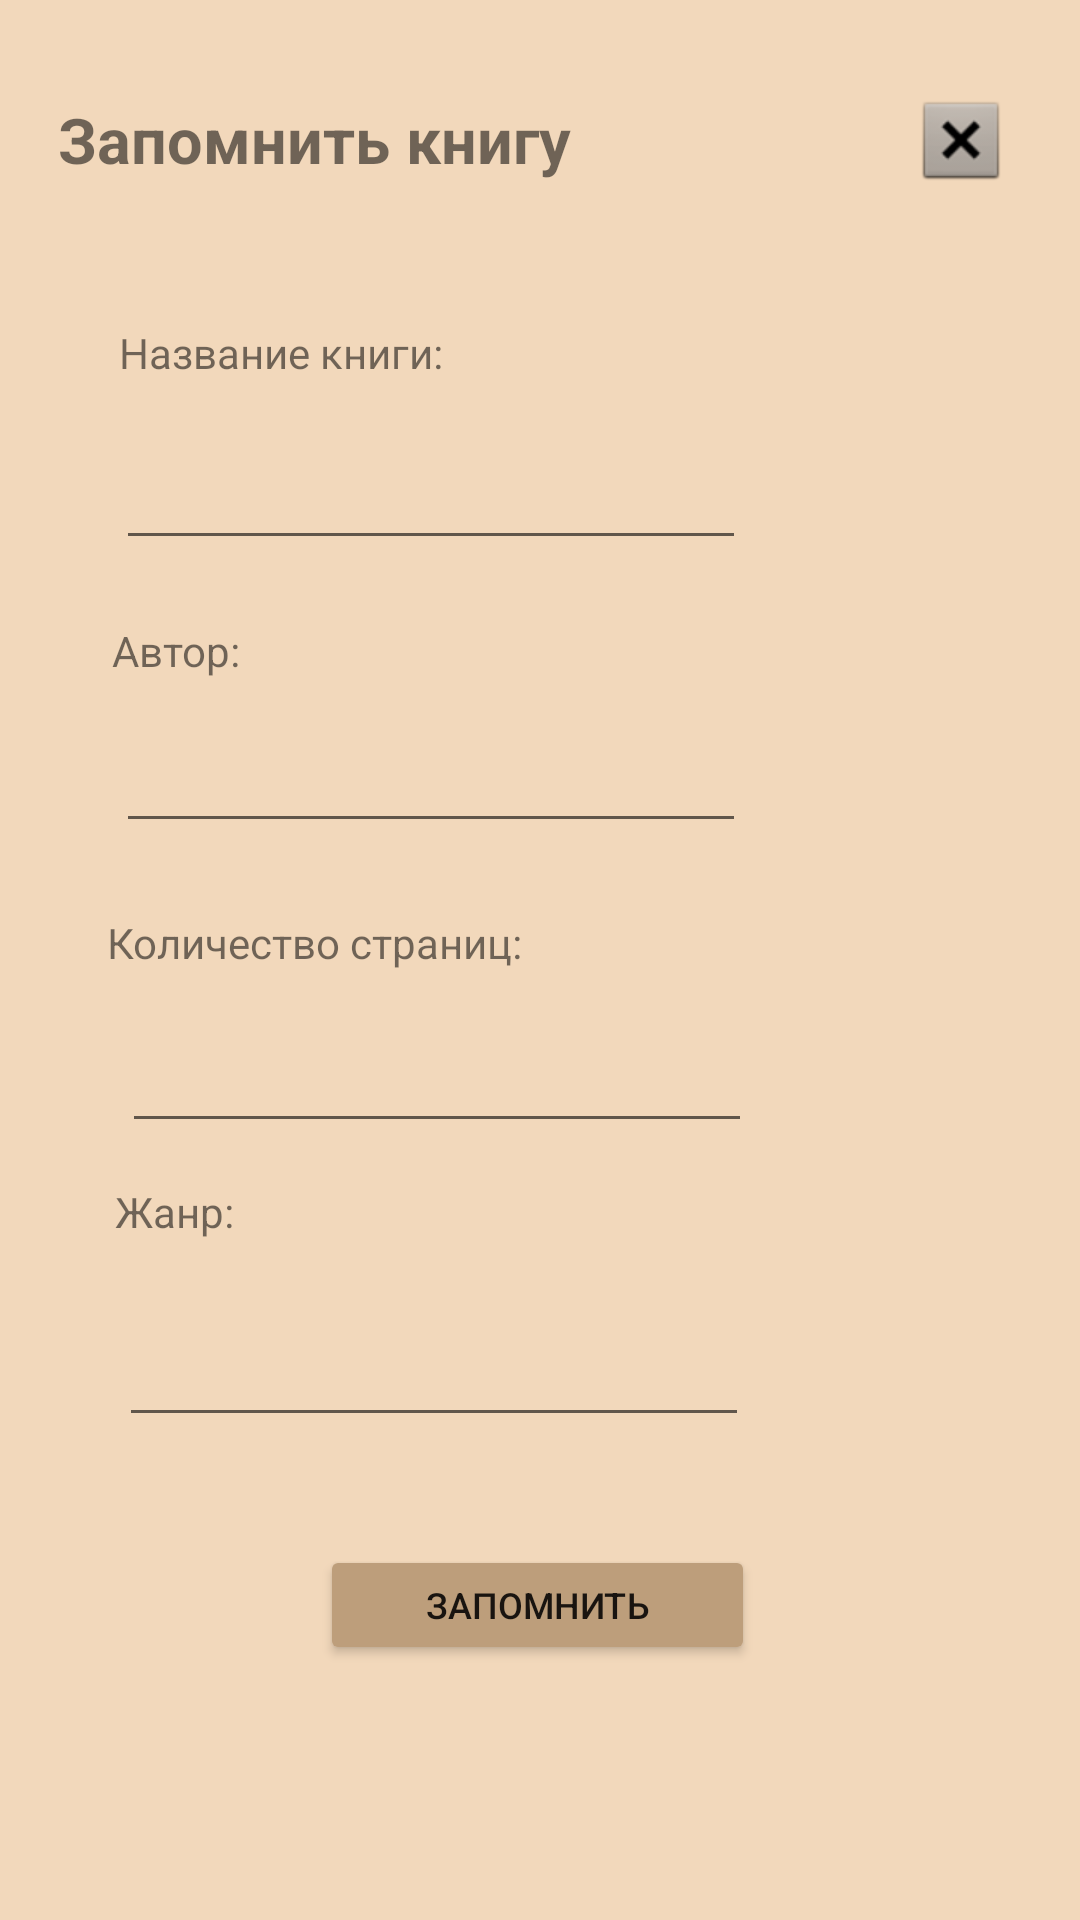

Android layout source for this screen:
<!-- AndroidManifest.xml: application theme Theme.Pract11 -->
<!-- res/layout/activity_zapomnit.xml -->
<?xml version="1.0" encoding="utf-8"?>
<androidx.constraintlayout.widget.ConstraintLayout xmlns:android="http://schemas.android.com/apk/res/android"
    xmlns:app="http://schemas.android.com/apk/res-auto"
    xmlns:tools="http://schemas.android.com/tools"
    android:layout_width="match_parent"
    android:layout_height="match_parent"
    android:background="@color/osnova"
    tools:context=".zapomnit">

    <androidx.constraintlayout.widget.ConstraintLayout
        android:id="@+id/constraintLayout"
        android:layout_width="320dp"
        android:layout_height="537dp"
        android:layout_marginTop="80dp"
        app:layout_constraintEnd_toEndOf="parent"
        app:layout_constraintHorizontal_bias="0.494"
        app:layout_constraintStart_toStartOf="parent"
        app:layout_constraintTop_toTopOf="parent">

        <EditText
            android:id="@+id/editTextTextPersonName"
            android:layout_width="wrap_content"
            android:layout_height="wrap_content"
            android:layout_marginBottom="220dp"
            android:autofillHints=""
            android:ems="10"

            android:inputType="textPersonName"
            app:layout_constraintBottom_toBottomOf="parent"
            app:layout_constraintEnd_toEndOf="parent"
            app:layout_constraintHorizontal_bias="0.172"
            app:layout_constraintStart_toStartOf="parent"
            app:layout_constraintTop_toBottomOf="@+id/textView3"
            app:layout_constraintVertical_bias="0.08"
            tools:ignore="TouchTargetSizeCheck,SpeakableTextPresentCheck" />

        <Button
            android:id="@+id/buttons"
            android:layout_width="145dp"
            android:layout_height="40dp"
            android:backgroundTint="@color/norm_kniga"
            android:text="@string/zapomnit_button"
            android:textSize="12sp"
            app:layout_constraintBottom_toBottomOf="parent"
            app:layout_constraintEnd_toEndOf="parent"
            app:layout_constraintHorizontal_bias="0.497"
            app:layout_constraintStart_toStartOf="parent"
            app:layout_constraintTop_toBottomOf="@+id/editTextNumber"
            app:layout_constraintVertical_bias="0.683"
            tools:ignore="TouchTargetSizeCheck,TouchTargetSizeCheck" />

        <EditText
            android:id="@+id/editTextTextPersonName2"
            android:layout_width="wrap_content"
            android:layout_height="wrap_content"
            android:layout_marginBottom="36dp"
            android:autofillHints=""
            android:ems="10"
            android:inputType="textPersonName"
            app:layout_constraintBottom_toTopOf="@+id/buttons"
            app:layout_constraintEnd_toEndOf="parent"
            app:layout_constraintHorizontal_bias="0.181"
            app:layout_constraintStart_toStartOf="parent"
            tools:ignore="TouchTargetSizeCheck,SpeakableTextPresentCheck" />

        <TextView
            android:id="@+id/textView6"
            android:layout_width="wrap_content"
            android:layout_height="wrap_content"
            android:text="@string/zhanr"
            app:layout_constraintBottom_toTopOf="@+id/editTextTextPersonName2"
            app:layout_constraintEnd_toEndOf="parent"
            app:layout_constraintHorizontal_bias="0.067"
            app:layout_constraintStart_toStartOf="parent"
            app:layout_constraintTop_toBottomOf="@+id/editTextNumber"
            app:layout_constraintVertical_bias="0.352" />

        <TextView
            android:id="@+id/textView8"
            android:layout_width="wrap_content"
            android:layout_height="wrap_content"
            android:layout_marginBottom="16dp"
            android:text="@string/kolvo"
            app:layout_constraintBottom_toTopOf="@+id/editTextNumber"
            app:layout_constraintEnd_toEndOf="parent"
            app:layout_constraintHorizontal_bias="0.088"
            app:layout_constraintStart_toStartOf="parent" />

        <EditText
            android:id="@+id/editTextTextPersonName3"
            android:layout_width="wrap_content"
            android:layout_height="wrap_content"
            android:layout_marginBottom="336dp"
            android:autofillHints=""
            android:ems="10"
            android:inputType="textPersonName"
            app:layout_constraintBottom_toBottomOf="parent"
            app:layout_constraintEnd_toEndOf="parent"
            app:layout_constraintHorizontal_bias="0.172"
            app:layout_constraintStart_toStartOf="parent"
            tools:ignore="TouchTargetSizeCheck,SpeakableTextPresentCheck" />

        <TextView
            android:id="@+id/textView5"
            android:layout_width="wrap_content"
            android:layout_height="wrap_content"
            android:layout_marginTop="104dp"
            android:text="@string/avtori"
            app:layout_constraintBottom_toTopOf="@+id/editTextTextPersonName3"
            app:layout_constraintEnd_toEndOf="parent"
            app:layout_constraintHorizontal_bias="0.064"
            app:layout_constraintStart_toStartOf="parent"
            app:layout_constraintTop_toTopOf="parent"
            app:layout_constraintVertical_bias="0.636" />

        <TextView
            android:id="@+id/textView3"
            android:layout_width="wrap_content"
            android:layout_height="wrap_content"
            android:layout_marginTop="28dp"
            android:text="@string/nazvanie"
            app:layout_constraintEnd_toEndOf="parent"
            app:layout_constraintHorizontal_bias="0.094"
            app:layout_constraintStart_toStartOf="parent"
            app:layout_constraintTop_toTopOf="parent" />

        <EditText
            android:id="@+id/editTextNumber"
            android:layout_width="wrap_content"
            android:layout_height="wrap_content"
            android:layout_marginBottom="236dp"
            android:autofillHints=""
            android:ems="10"
            android:inputType="number"
            app:layout_constraintBottom_toBottomOf="parent"
            app:layout_constraintEnd_toEndOf="parent"
            app:layout_constraintHorizontal_bias="0.19"
            app:layout_constraintStart_toStartOf="parent"
            tools:ignore="TouchTargetSizeCheck,SpeakableTextPresentCheck" />

    </androidx.constraintlayout.widget.ConstraintLayout>

    <TextView
        android:id="@+id/textView7"
        android:layout_width="wrap_content"
        android:layout_height="wrap_content"
        android:text="@string/sozdat"
        android:textSize="21sp"
        android:textStyle="bold"
        app:layout_constraintBottom_toTopOf="@+id/constraintLayout"
        app:layout_constraintEnd_toEndOf="parent"
        app:layout_constraintHorizontal_bias="0.103"
        app:layout_constraintStart_toStartOf="parent"
        app:layout_constraintTop_toTopOf="parent"
        app:layout_constraintVertical_bias="0.625" />

    <ImageButton
        android:id="@+id/imageButton"
        android:layout_width="wrap_content"
        android:layout_height="wrap_content"
        android:layout_marginTop="28dp"
        android:background="@color/osnova"
        app:layout_constraintBottom_toTopOf="@+id/constraintLayout"
        app:layout_constraintEnd_toEndOf="parent"
        app:layout_constraintHorizontal_bias="0.827"
        app:layout_constraintStart_toEndOf="@+id/textView7"
        app:layout_constraintTop_toTopOf="parent"
        app:layout_constraintVertical_bias="0.131"
        app:srcCompat="@android:drawable/btn_dialog"
        tools:ignore="SpeakableTextPresentCheck,TouchTargetSizeCheck" />

</androidx.constraintlayout.widget.ConstraintLayout>
<!-- resources referenced by this layout -->
<resources>
  <color name="norm_kniga">#bd9e7b</color>
  <color name="osnova">#f2d8bb</color>
  <string name="avtori">Автор:</string>
  <string name="kolvo">Количество страниц:</string>
  <string name="nazvanie">Название книги:</string>
  <string name="sozdat">Запомнить книгу</string>
  <string name="zapomnit_button">Запомнить</string>
  <string name="zhanr">Жанр:</string>
  <style name="Theme.Pract11" parent="Theme.MaterialComponents.DayNight.DarkActionBar">
          
          <item name="colorPrimary">@color/purple_500</item>
          <item name="colorPrimaryVariant">@color/purple_700</item>
          <item name="colorOnPrimary">@color/white</item>
          
          <item name="colorSecondary">@color/teal_200</item>
          <item name="colorSecondaryVariant">@color/teal_700</item>
          <item name="colorOnSecondary">@color/black</item>
          
          <item name="android:statusBarColor" tools:targetApi="l">?attr/colorPrimaryVariant</item>
          
      </style>
  <color name="purple_500">#FF6200EE</color>
  <color name="purple_700">#FF3700B3</color>
  <color name="white">#FFFFFFFF</color>
  <color name="teal_200">#FF03DAC5</color>
  <color name="teal_700">#FF018786</color>
  <color name="black">#FF000000</color>
</resources>
